Dataset: data (GitHub, 7070sumit/Fracture-Analysis). Classes: fractured, normal.

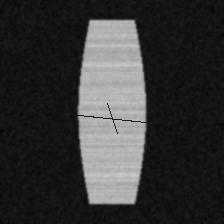
Label: fractured

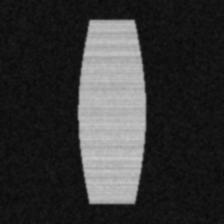
Label: normal

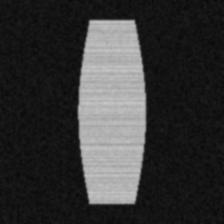
Label: normal

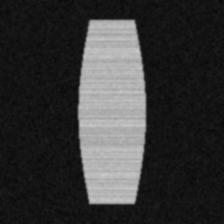
Label: normal

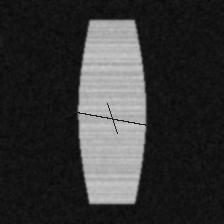
Label: fractured

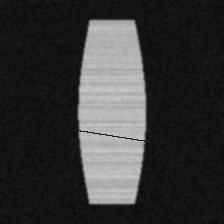
Label: fractured
